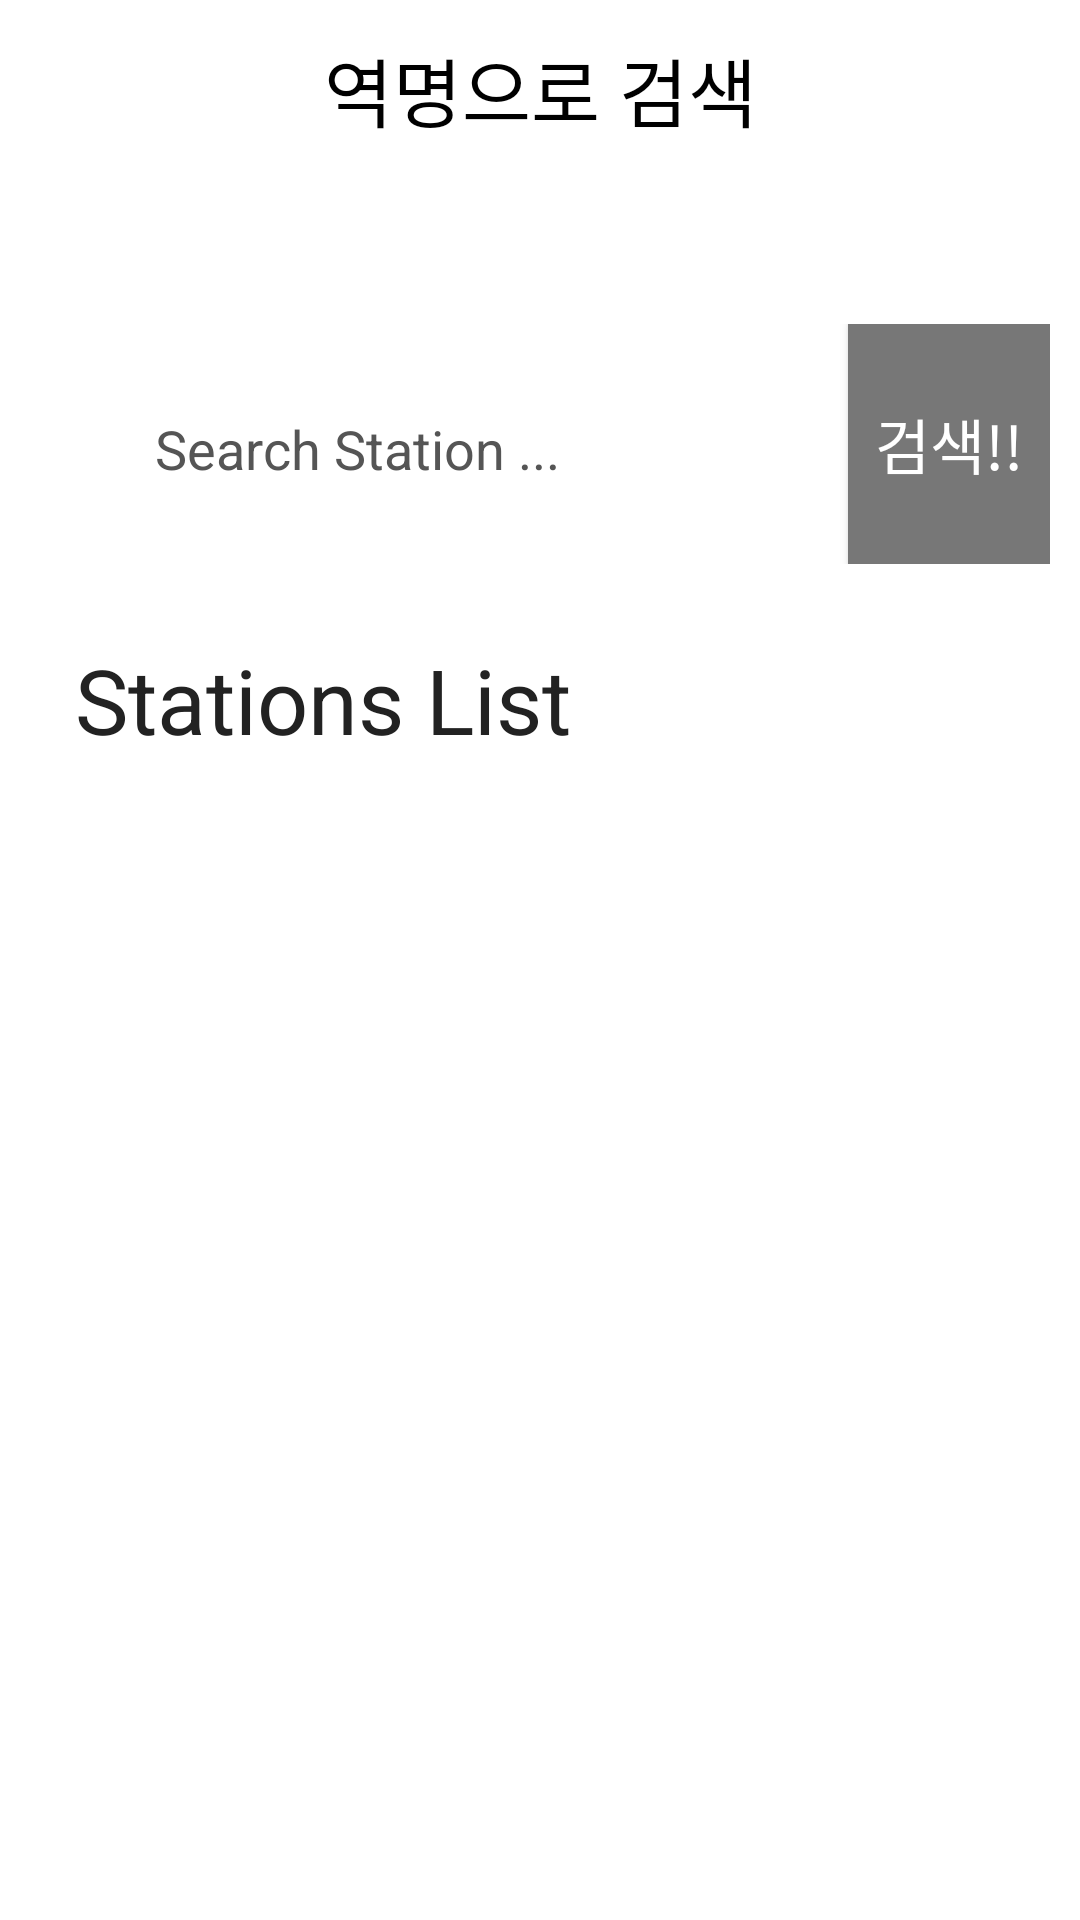

Layout XML and referenced resources for this Android screen:
<!-- AndroidManifest.xml: application theme SplashTheme -->
<!-- res/layout/activity_search.xml -->
<?xml version="1.0" encoding="utf-8"?>
<LinearLayout xmlns:android="http://schemas.android.com/apk/res/android"
    xmlns:app="http://schemas.android.com/apk/res-auto"
    xmlns:tools="http://schemas.android.com/tools"
    android:layout_width="match_parent"
    android:layout_height="match_parent"
    android:background="#ffffff"
    android:orientation="vertical"
    tools:context=".SearchActivity">

    <TextView
        android:layout_width="match_parent"
        android:layout_height="60dp"
        android:gravity="center"
        android:text="역명으로 검색"
        android:textColor="#000000"
        android:textSize="25dp" />

    <SearchView
        android:id="@+id/searchView"
        style="@style/MySearchViewStyle"
        android:layout_width="match_parent"
        android:layout_height="wrap_content"
        android:focusable="false"
        android:focusableInTouchMode="false"
        android:visibility="visible"
        app:defaultQueryHint="@string/search_hint"
        app:iconifiedByDefault="false"
        app:queryHint="@string/search_hint" />

    <LinearLayout
        android:layout_width="match_parent"
        android:layout_height="80dp"
        android:layout_marginLeft="10dp"
        android:layout_marginRight="10dp"
        android:orientation="horizontal"
        android:weightSum="10">

        <ImageView
            android:layout_width="40dp"
            android:layout_height="match_parent"
            android:layout_marginLeft="5dp"
            android:layout_marginTop="25dp"
            android:layout_marginBottom="25dp"
            android:layout_weight="1"
            android:background="@drawable/magnifier" />

        <AutoCompleteTextView
            android:id="@+id/search_view"
            android:layout_width="match_parent"
            android:layout_height="wrap_content"
            android:layout_gravity="center"
            android:layout_marginLeft="5dp"
            android:layout_weight="8"
            android:completionThreshold="1"
            android:hint="Search Station ..."
            android:textColor="#000000"
            android:textColorHint="#555555" />

        <Button
            android:id="@+id/btn_toExplain"
            android:layout_width="80dp"
            android:layout_height="match_parent"
            android:layout_toRightOf="@+id/mainTop"
            android:layout_weight="1"
            android:background="#777777"
            android:text="검색!!"
            android:textSize="20dp" />

    </LinearLayout>

    <ScrollView
        android:layout_width="match_parent"
        android:layout_height="match_parent">

        <TextView
            android:id="@+id/textView"
            android:layout_width="match_parent"
            android:layout_height="wrap_content"
            android:layout_margin="25dp"
            android:text="Stations List"
            android:textColor="#222222"
            android:textSize="30dp" />

    </ScrollView>


    <androidx.recyclerview.widget.RecyclerView
        android:id="@+id/my_recycler_view"
        android:layout_width="match_parent"
        android:layout_height="match_parent"
        android:scrollbars="vertical" />

</LinearLayout>
<!-- resources referenced by this layout -->
<resources>
  <string name="search_hint">Search Station...</string>
  <style name="MySearchViewStyle" parent="Theme.AppCompat.DayNight.DarkActionBar">
          <item name="searchIcon">@drawable/dodbogi</item>
          <item name="android:hint">@string/search_hint</item>
          <item name="android:color">#000000</item>
          <item name="android:textColorHint">@color/colorPrimary</item>
          <item name="android:queryHint">@string/search_hint</item>
      </style>
  <style name="SplashTheme" parent="Theme.AppCompat.NoActionBar">
          
      </style>
  <!-- drawable dodbogi: png bitmap (drawable, 7854 bytes) -->
  <color name="colorPrimary">#6200EE</color>
</resources>
